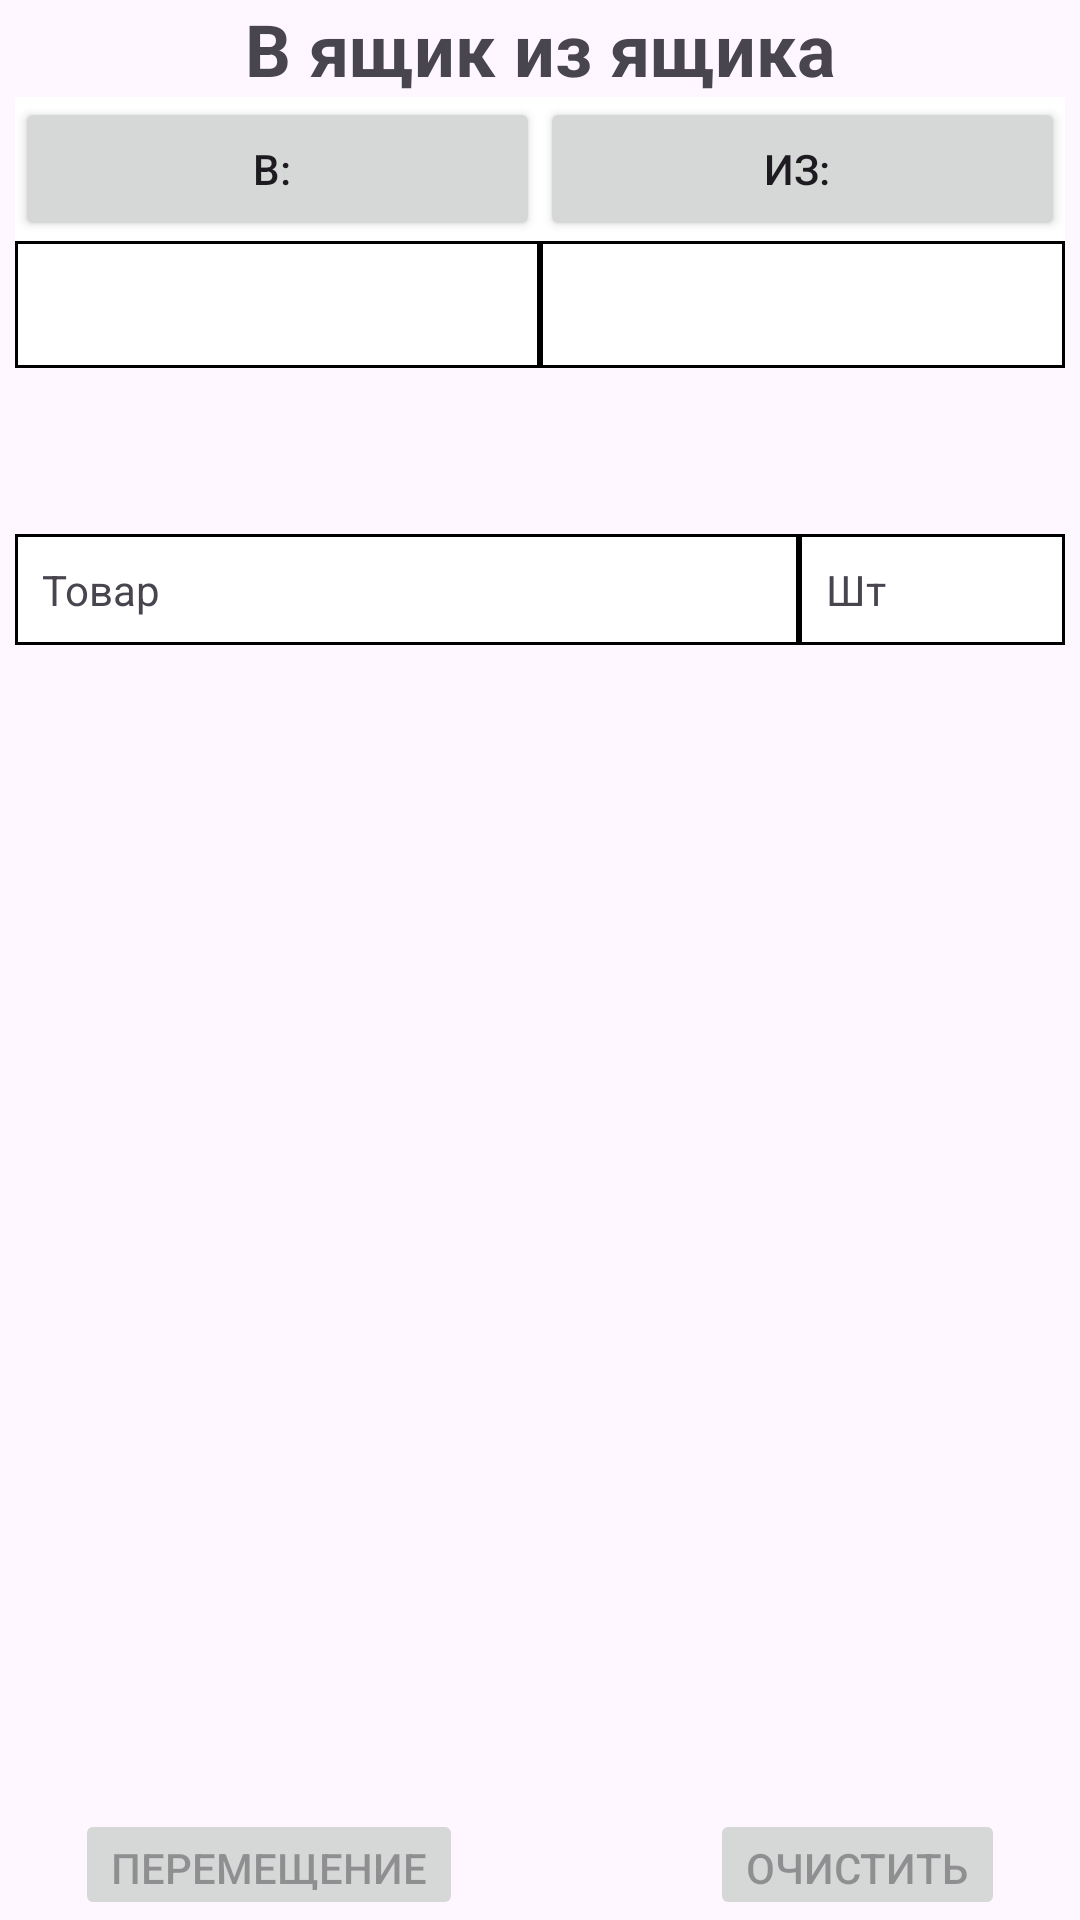

Write the Android layout XML for this screen, with the resource values it uses.
<!-- AndroidManifest.xml: application theme Theme.Allurapp -->
<!-- res/layout/activity_move_box_on_box.xml -->
<?xml version="1.0" encoding="utf-8"?>
<androidx.constraintlayout.widget.ConstraintLayout xmlns:android="http://schemas.android.com/apk/res/android"
    xmlns:app="http://schemas.android.com/apk/res-auto"
    xmlns:tools="http://schemas.android.com/tools"
    android:layout_width="match_parent"
    android:layout_height="match_parent"
    tools:context=".activities.move.MoveActivityBoxOnBox">

    <TextView
        android:id="@+id/titlePage"
        android:layout_width="match_parent"
        android:layout_height="wrap_content"
        android:text="В ящик из ящика"
        android:textAlignment="center"
        android:textSize="24sp"
        android:textStyle="bold"
        app:layout_constraintTop_toTopOf="parent"
        tools:layout_editor_absoluteX="160dp" />

    <RelativeLayout
        android:id="@+id/informLayout"
        android:layout_width="match_parent"
        android:layout_height="wrap_content"
        app:layout_constraintBottom_toBottomOf="parent"
        app:layout_constraintTop_toBottomOf="@+id/titlePage"
        app:layout_constraintVertical_bias="0.0"
        tools:layout_editor_absoluteX="-27dp">

        <TableLayout
            android:id="@+id/buttonTable"
            android:layout_width="match_parent"
            android:layout_height="wrap_content"
            android:layout_marginLeft="5dp"
            android:layout_marginRight="5dp"
            android:background="#000000">
            <TableRow
                android:layout_width="match_parent"
                android:layout_height="wrap_content"
                android:background="@color/white">

                <Button
                    android:layout_weight="1"
                    android:onClick="onToCellClick"
                    android:padding="8dp"
                    android:text="В: "
                    android:textSize="14sp"/>
                <Button
                    android:layout_weight="1"
                    android:onClick="onFromCellClick"
                    android:padding="8dp"
                    android:text="Из: "
                    android:textSize="14sp"/>

            </TableRow>

            <TableRow
                android:id="@+id/tableRow"
                android:layout_width="match_parent"
                android:layout_height="wrap_content"
                android:background="@color/black">

                <TextView
                    android:id="@+id/cellTo"
                    android:layout_width="0dp"
                    android:layout_height="wrap_content"
                    android:layout_margin="1dp"
                    android:layout_weight="1"
                    android:background="@color/white"
                    android:onClick="onToCellClick"
                    android:padding="8dp"
                    android:textSize="18sp" />

                <Spinner
                    android:id="@+id/cellFrom"
                android:layout_width="0dp"
                android:layout_height="match_parent"
                android:layout_margin="1dp"
                android:layout_weight="1"
                android:background="@color/white"
                android:padding="8dp"
                android:textSize="18sp"/>
            </TableRow>
        </TableLayout>


        <Button
            android:id="@+id/productScanButton"
            android:layout_width="match_parent"
            android:layout_height="wrap_content"
            android:layout_below="@+id/buttonTable"
            android:layout_marginStart="50dp"
            android:layout_marginEnd="50dp"
            android:backgroundTint="#ffcfab"
            android:gravity="center"
            android:insetTop="4dp"
            android:onClick="onButtonClick"
            android:text="Режим сканирования изделий"
            android:textColor="#151719"
            android:visibility="invisible"
            app:iconPadding="4dp"
            app:layout_constraintBottom_toBottomOf="parent" />
    </RelativeLayout>

    <RelativeLayout
        android:id="@+id/headerLayout"
        android:layout_width="match_parent"
        android:layout_height="wrap_content"
        app:layout_constraintBottom_toBottomOf="parent"
        app:layout_constraintTop_toBottomOf="@+id/informLayout"
        app:layout_constraintVertical_bias="0.0"
        tools:layout_editor_absoluteX="0dp">


        <TableLayout
            android:id="@+id/headerProductTable"
            android:layout_width="match_parent"
            android:layout_height="wrap_content"
            android:layout_marginLeft="5dp"
            android:layout_marginRight="5dp"
            android:background="#000000">

            <TableRow
                android:layout_width="match_parent"
                android:layout_height="wrap_content"
                android:background="@color/black">


                <TextView
                    android:layout_width="0dp"
                    android:layout_height="wrap_content"
                    android:layout_margin="1dp"
                    android:layout_weight="6"
                    android:background="@color/white"
                    android:padding="8dp"
                    android:text="Товар" />

                <TextView
                    android:layout_width="0dp"
                    android:layout_height="wrap_content"
                    android:layout_margin="1dp"
                    android:layout_weight="2"
                    android:background="@color/white"
                    android:padding="8dp"
                    android:text="Шт" />
            </TableRow>
        </TableLayout>
    </RelativeLayout>

    <androidx.core.widget.NestedScrollView
        android:id="@+id/scrollTable"
        android:layout_width="match_parent"
        android:layout_height="0dp"
        app:layout_constraintTop_toBottomOf="@+id/headerLayout"
        app:layout_constraintBottom_toTopOf="@+id/lowRelativeLayout"
        android:layout_below="@+id/headerProductTable"
        tools:ignore="MissingConstraints,NotSibling">

        <TableLayout
            android:id="@+id/productTable"
            android:layout_width="match_parent"
            android:layout_height="wrap_content"
            android:layout_marginLeft="5dp"
            android:layout_marginRight="5dp"
            android:background="#000000"
            android:stretchColumns="*" />
    </androidx.core.widget.NestedScrollView>


    <RelativeLayout
        android:id="@+id/lowRelativeLayout"
        android:layout_width="match_parent"
        android:layout_height="37dp"
        app:layout_constraintBottom_toBottomOf="parent">

        <Button
            android:id="@+id/moveButton"
            android:layout_width="wrap_content"
            android:layout_height="wrap_content"
            android:layout_marginStart="25dp"
            android:text="Перемещение"
            android:enabled="false"
            app:layout_constraintBottom_toBottomOf="parent" />

        <Button
            android:id="@+id/deleteButton"
            android:layout_width="wrap_content"
            android:layout_height="wrap_content"
            android:layout_alignParentEnd="true"
            android:layout_marginEnd="25dp"
            android:text="Очистить"
            android:enabled="false"
            android:onClick="onDeleteClick"
            app:layout_constraintBottom_toBottomOf="parent" />

    </RelativeLayout>


</androidx.constraintlayout.widget.ConstraintLayout>
<!-- resources referenced by this layout -->
<resources>
  <color name="black">#FF000000</color>
  <color name="white">#FFFFFFFF</color>
  <style name="Theme.Allurapp" parent="Base.Theme.Allurapp" />
  <style name="Base.Theme.Allurapp" parent="Theme.Material3.DayNight.NoActionBar">
          
          
      </style>
</resources>
